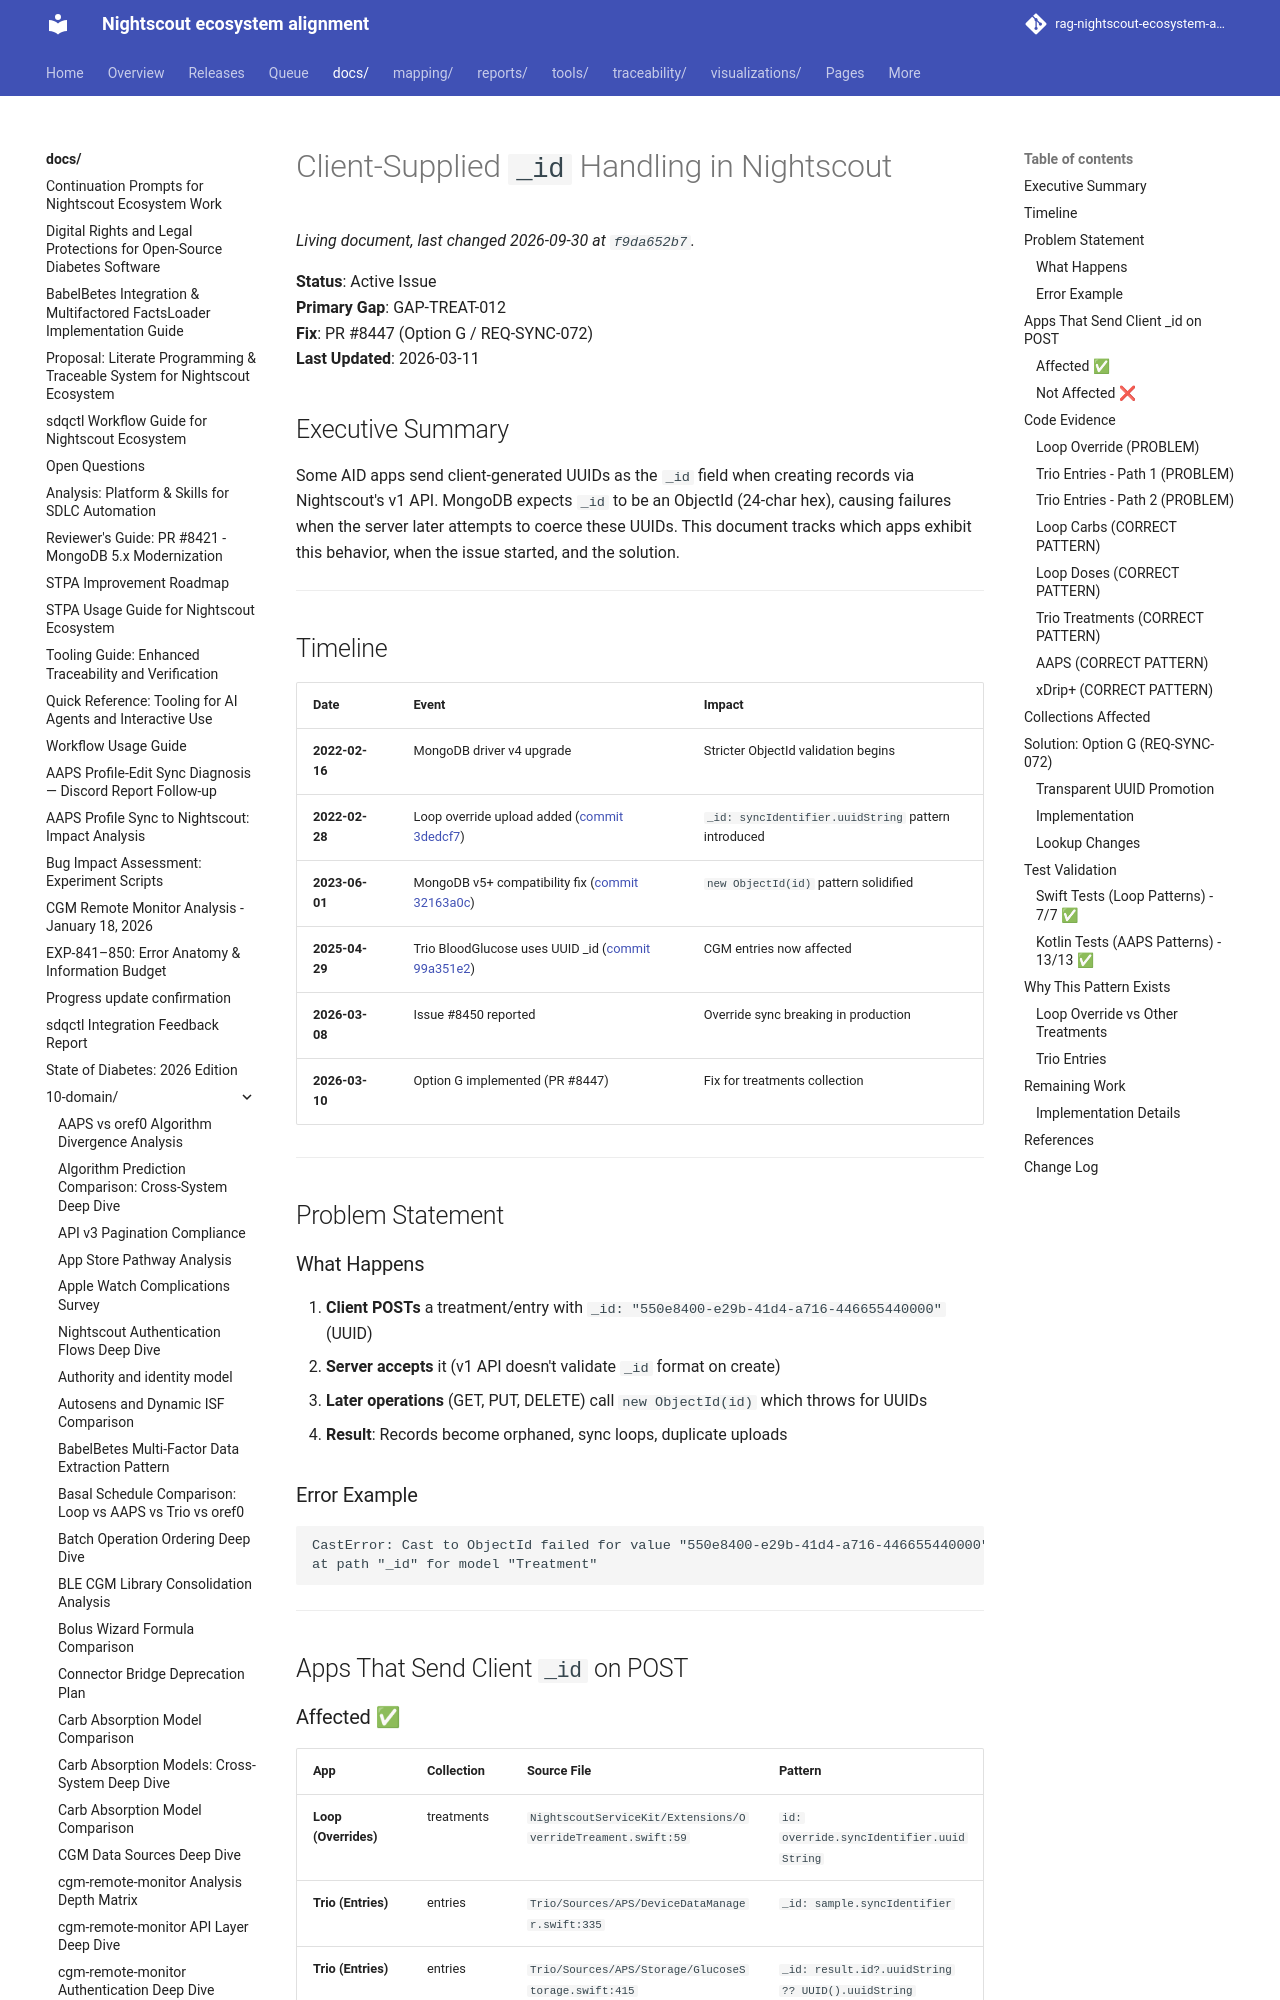

repository: bewest/rag-nightscout-ecosystem-alignment · page: docs/10-domain/client-id-handling-deep-dive.html · generator: mkdocs

# Client-Supplied `_id` Handling in Nightscout

**Status**: Active Issue  
**Primary Gap**: GAP-TREAT-012  
**Fix**: PR #8447 (Option G / REQ-SYNC-072)  
**Last Updated**: 2026-03-11

## Executive Summary

Some AID apps send client-generated UUIDs as the `_id` field when creating records via Nightscout's v1 API. MongoDB expects `_id` to be an ObjectId (24-char hex), causing failures when the server later attempts to coerce these UUIDs. This document tracks which apps exhibit this behavior, when the issue started, and the solution.

---

## Timeline

| Date | Event | Impact |
|------|-------|--------|
| **2022-02-16** | MongoDB driver v4 upgrade | Stricter ObjectId validation begins |
| **2022-02-28** | Loop override upload added ([commit 3dedcf7](https://github.com/LoopKit/NightscoutService/commit/3dedcf7)) | `_id: syncIdentifier.uuidString` pattern introduced |
| **2023-06-01** | MongoDB v5+ compatibility fix ([commit 32163a0c](https://github.com/nightscout/cgm-remote-monitor/commit/32163a0c)) | `new ObjectId(id)` pattern solidified |
| **2025-04-29** | Trio BloodGlucose uses UUID _id ([commit 99a351e2](https://github.com/nightscout/Trio/commit/99a351e2)) | CGM entries now affected |
| **2026-03-08** | Issue #8450 reported | Override sync breaking in production |
| **2026-03-10** | Option G implemented (PR #8447) | Fix for treatments collection |

---

## Problem Statement

### What Happens

1. **Client POSTs** a treatment/entry with `_id: "550e8400-e29b-41d4-a716-446655440000"` (UUID)
2. **Server accepts** it (v1 API doesn't validate `_id` format on create)
3. **Later operations** (GET, PUT, DELETE) call `new ObjectId(id)` which throws for UUIDs
4. **Result**: Records become orphaned, sync loops, duplicate uploads

### Error Example

```
CastError: Cast to ObjectId failed for value "550e8400-e29b-41d4-a716-446655440000" 
at path "_id" for model "Treatment"
```

---

## Apps That Send Client `_id` on POST

### Affected ✅

| App | Collection | Source File | Pattern |
|-----|------------|-------------|---------|
| **Loop (Overrides)** | treatments | `NightscoutServiceKit/Extensions/OverrideTreament.swift:59` | `id: override.syncIdentifier.uuidString` |
| **Trio (Entries)** | entries | `Trio/Sources/APS/DeviceDataManager.swift:335` | `_id: sample.syncIdentifier` |
| **Trio (Entries)** | entries | `Trio/Sources/APS/Storage/GlucoseStorage.swift:415` | `_id: result.id?.uuidString ?? UUID().uuidString` |
